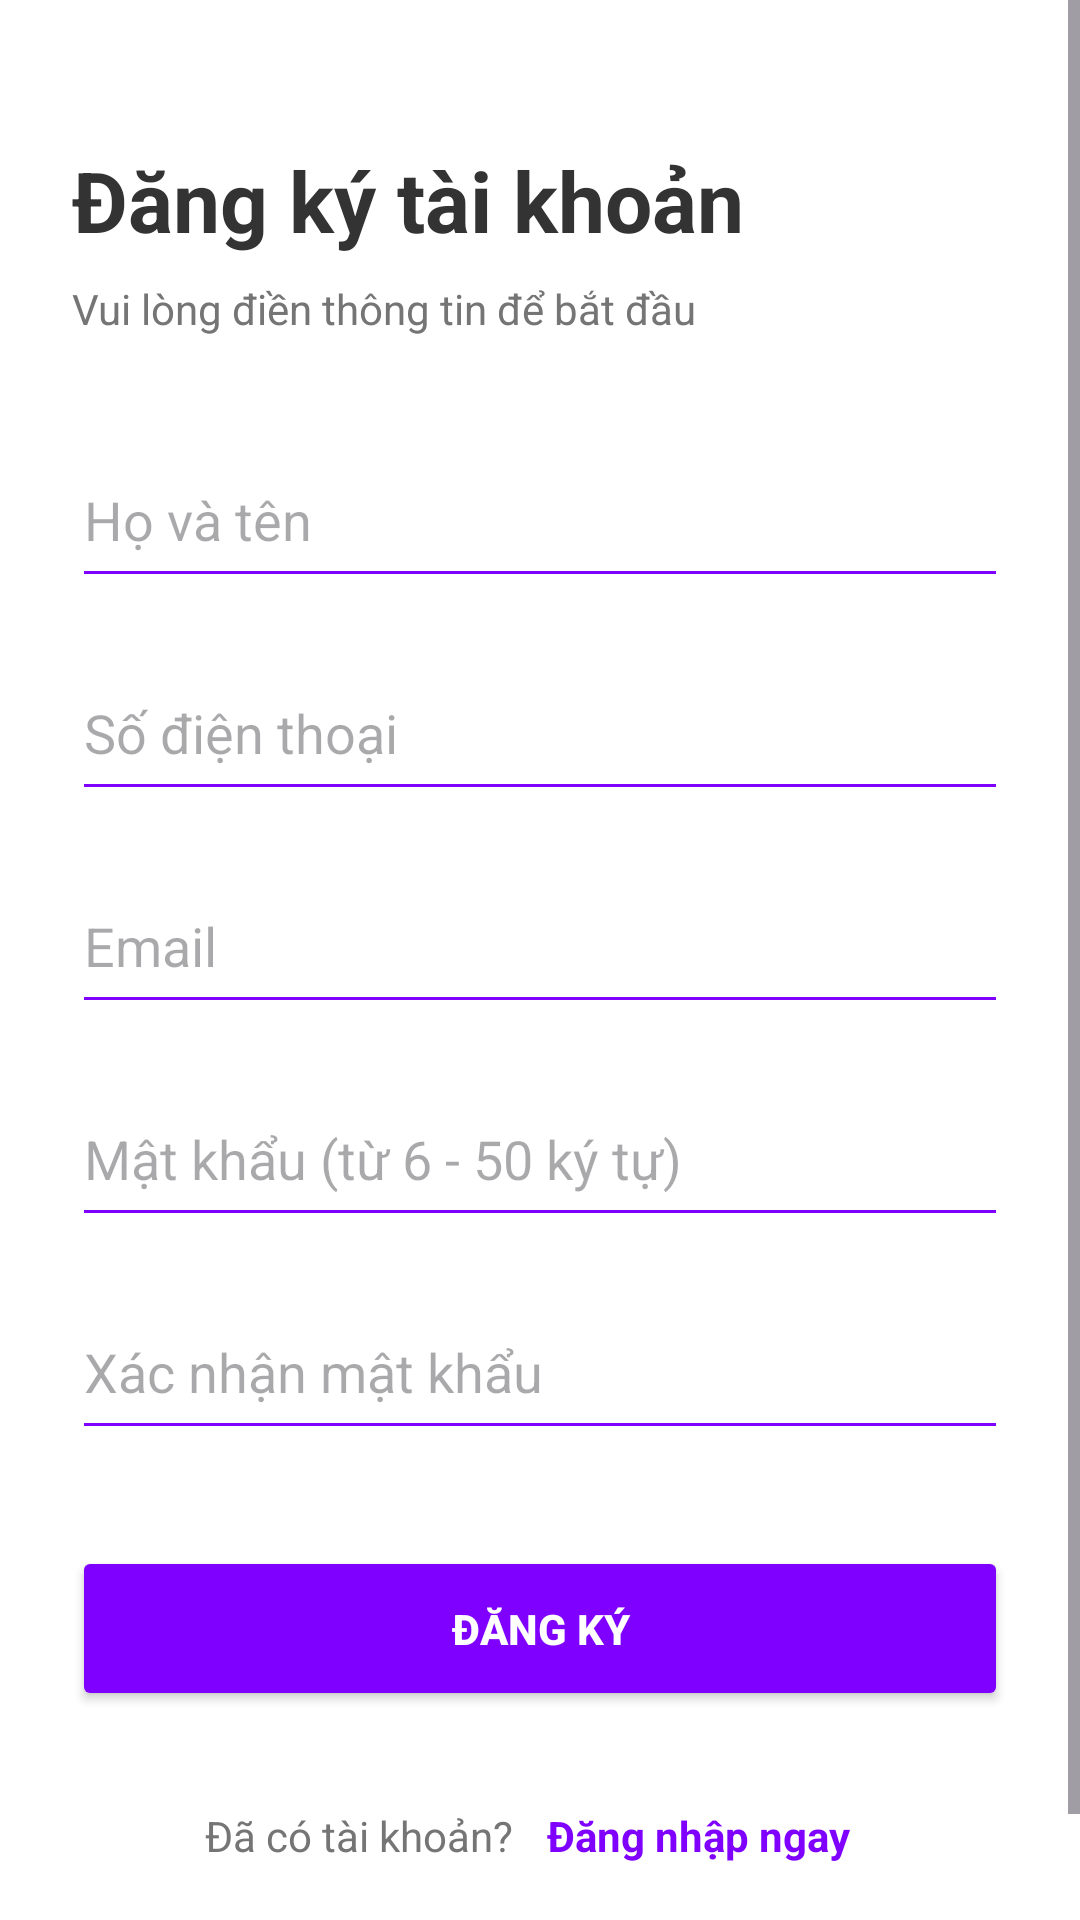

The Android layout XML behind this screen, and the referenced resources:
<!-- AndroidManifest.xml: application theme Theme.Flightbookingapp -->
<!-- res/layout/activity_register.xml -->
<?xml version="1.0" encoding="utf-8"?>
<ScrollView xmlns:android="http://schemas.android.com/apk/res/android"
    android:layout_width="match_parent"
    android:layout_height="match_parent"
    android:background="#FFFFFF"
    android:fillViewport="true">

    <LinearLayout
        android:layout_width="match_parent"
        android:layout_height="wrap_content"
        android:orientation="vertical"
        android:padding="24dp">

        <TextView
            android:layout_width="wrap_content"
            android:layout_height="wrap_content"
            android:text="Đăng ký tài khoản"
            android:textColor="#333333"
            android:textSize="28sp"
            android:textStyle="bold"
            android:layout_marginTop="24dp"
            android:layout_marginBottom="8dp"/>

        <TextView
            android:layout_width="wrap_content"
            android:layout_height="wrap_content"
            android:text="Vui lòng điền thông tin để bắt đầu"
            android:textColor="#757575"
            android:layout_marginBottom="32dp"/>

        <EditText
            android:id="@+id/edtFullName"
            android:layout_width="match_parent"
            android:layout_height="55dp"
            android:backgroundTint="#7F00FF"
            android:hint="Họ và tên"
            android:inputType="textPersonName"
            android:maxLength="50"
            android:layout_marginBottom="16dp"/>

        <EditText
            android:id="@+id/edtPhone"
            android:layout_width="match_parent"
            android:layout_height="55dp"
            android:backgroundTint="#7F00FF"
            android:hint="Số điện thoại"
            android:inputType="number"
            android:maxLength="10"
            android:layout_marginBottom="16dp"/>

        <EditText
            android:id="@+id/edtEmail"
            android:layout_width="match_parent"
            android:layout_height="55dp"
            android:backgroundTint="#7F00FF"
            android:hint="Email"
            android:inputType="textEmailAddress"
            android:layout_marginBottom="16dp"/>

        <EditText
            android:id="@+id/edtPassword"
            android:layout_width="match_parent"
            android:layout_height="55dp"
            android:backgroundTint="#7F00FF"
            android:hint="Mật khẩu (từ 6 - 50 ký tự)"
            android:inputType="textPassword"
            android:maxLength="50"
            android:layout_marginBottom="16dp"/>

        <EditText
            android:id="@+id/edtConfirmPassword"
            android:layout_width="match_parent"
            android:layout_height="55dp"
            android:backgroundTint="#7F00FF"
            android:hint="Xác nhận mật khẩu"
            android:inputType="textPassword"
            android:maxLength="50"
            android:layout_marginBottom="32dp"/>

        <Button
            android:id="@+id/btnRegister"
            android:layout_width="match_parent"
            android:layout_height="55dp"
            android:text="ĐĂNG KÝ"
            android:textColor="#FFFFFF"
            android:backgroundTint="#7F00FF"
            android:textStyle="bold"
            android:layout_marginBottom="24dp"/>

        <LinearLayout
            android:layout_width="match_parent"
            android:layout_height="wrap_content"
            android:orientation="horizontal"
            android:gravity="center"
            android:layout_marginBottom="24dp">

            <TextView
                android:layout_width="wrap_content"
                android:layout_height="wrap_content"
                android:text="Đã có tài khoản? "
                android:textColor="#757575"/>

            <TextView
                android:id="@+id/tvLoginNow"
                android:layout_width="wrap_content"
                android:layout_height="wrap_content"
                android:text="Đăng nhập ngay"
                android:textColor="#7F00FF"
                android:textStyle="bold"
                android:padding="8dp"/>
        </LinearLayout>
    </LinearLayout>
</ScrollView>
<!-- resources referenced by this layout -->
<resources>
  <style name="Theme.Flightbookingapp" parent="Base.Theme.Flightbookingapp" />
  <style name="Base.Theme.Flightbookingapp" parent="Theme.Material3.DayNight.NoActionBar">
          
          
      </style>
</resources>
